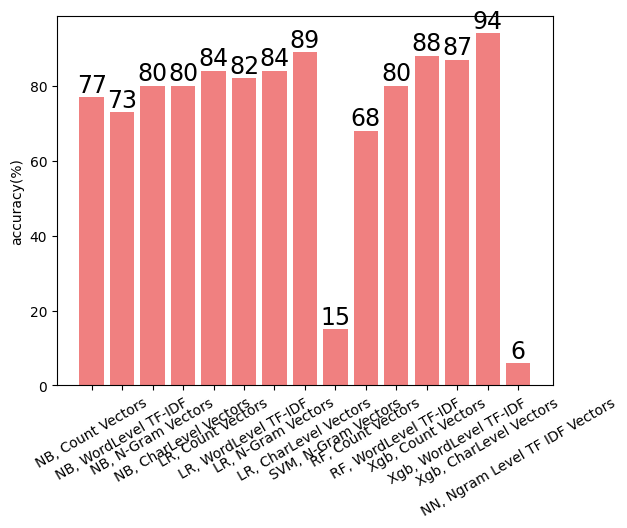

Generate this figure with matplotlib:
import matplotlib.pyplot as plt
import matplotlib as mpl
import numpy as np
if __name__ == '__main__':
    mpl.rcParams["font.sans-serif"] = ["SimHei"]
    mpl.rcParams["axes.unicode_minus"] = False
    classes = ['NB, Count Vectors','NB, WordLevel TF-IDF','NB, N-Gram Vectors','NB, CharLevel Vectors',
               'LR, Count Vectors','LR, WordLevel TF-IDF','LR, N-Gram Vectors','LR, CharLevel Vectors',
               'SVM, N-Gram Vectors','RF, Count Vectors','RF, WordLevel TF-IDF',
               'Xgb, Count Vectors','Xgb, WordLevel TF-IDF','Xgb, CharLevel Vectors','NN, Ngram Level TF IDF Vectors']
    accuracy = [77,73,80,80,84,82,84,89,15,68,80,88,87,94,6]
    plt.bar(classes, accuracy, color="lightcoral")
    plt.xticks(classes, classes, rotation=30)  # 这里是调节横坐标的倾斜度，rotation是度数
    plt.ylabel('accuracy(%)')  # 这里是调节横坐标的倾斜度，rotation是度数
    #plt.title('accuracy')
    # 显示柱坐标上边的数字
    for a, b in zip(classes, accuracy):
        plt.text(a, b + 0.05, '%.0f' % b, ha='center', va='bottom', fontsize=17)  # fontsize表示柱坐标上显示字体的大小
    plt.show()